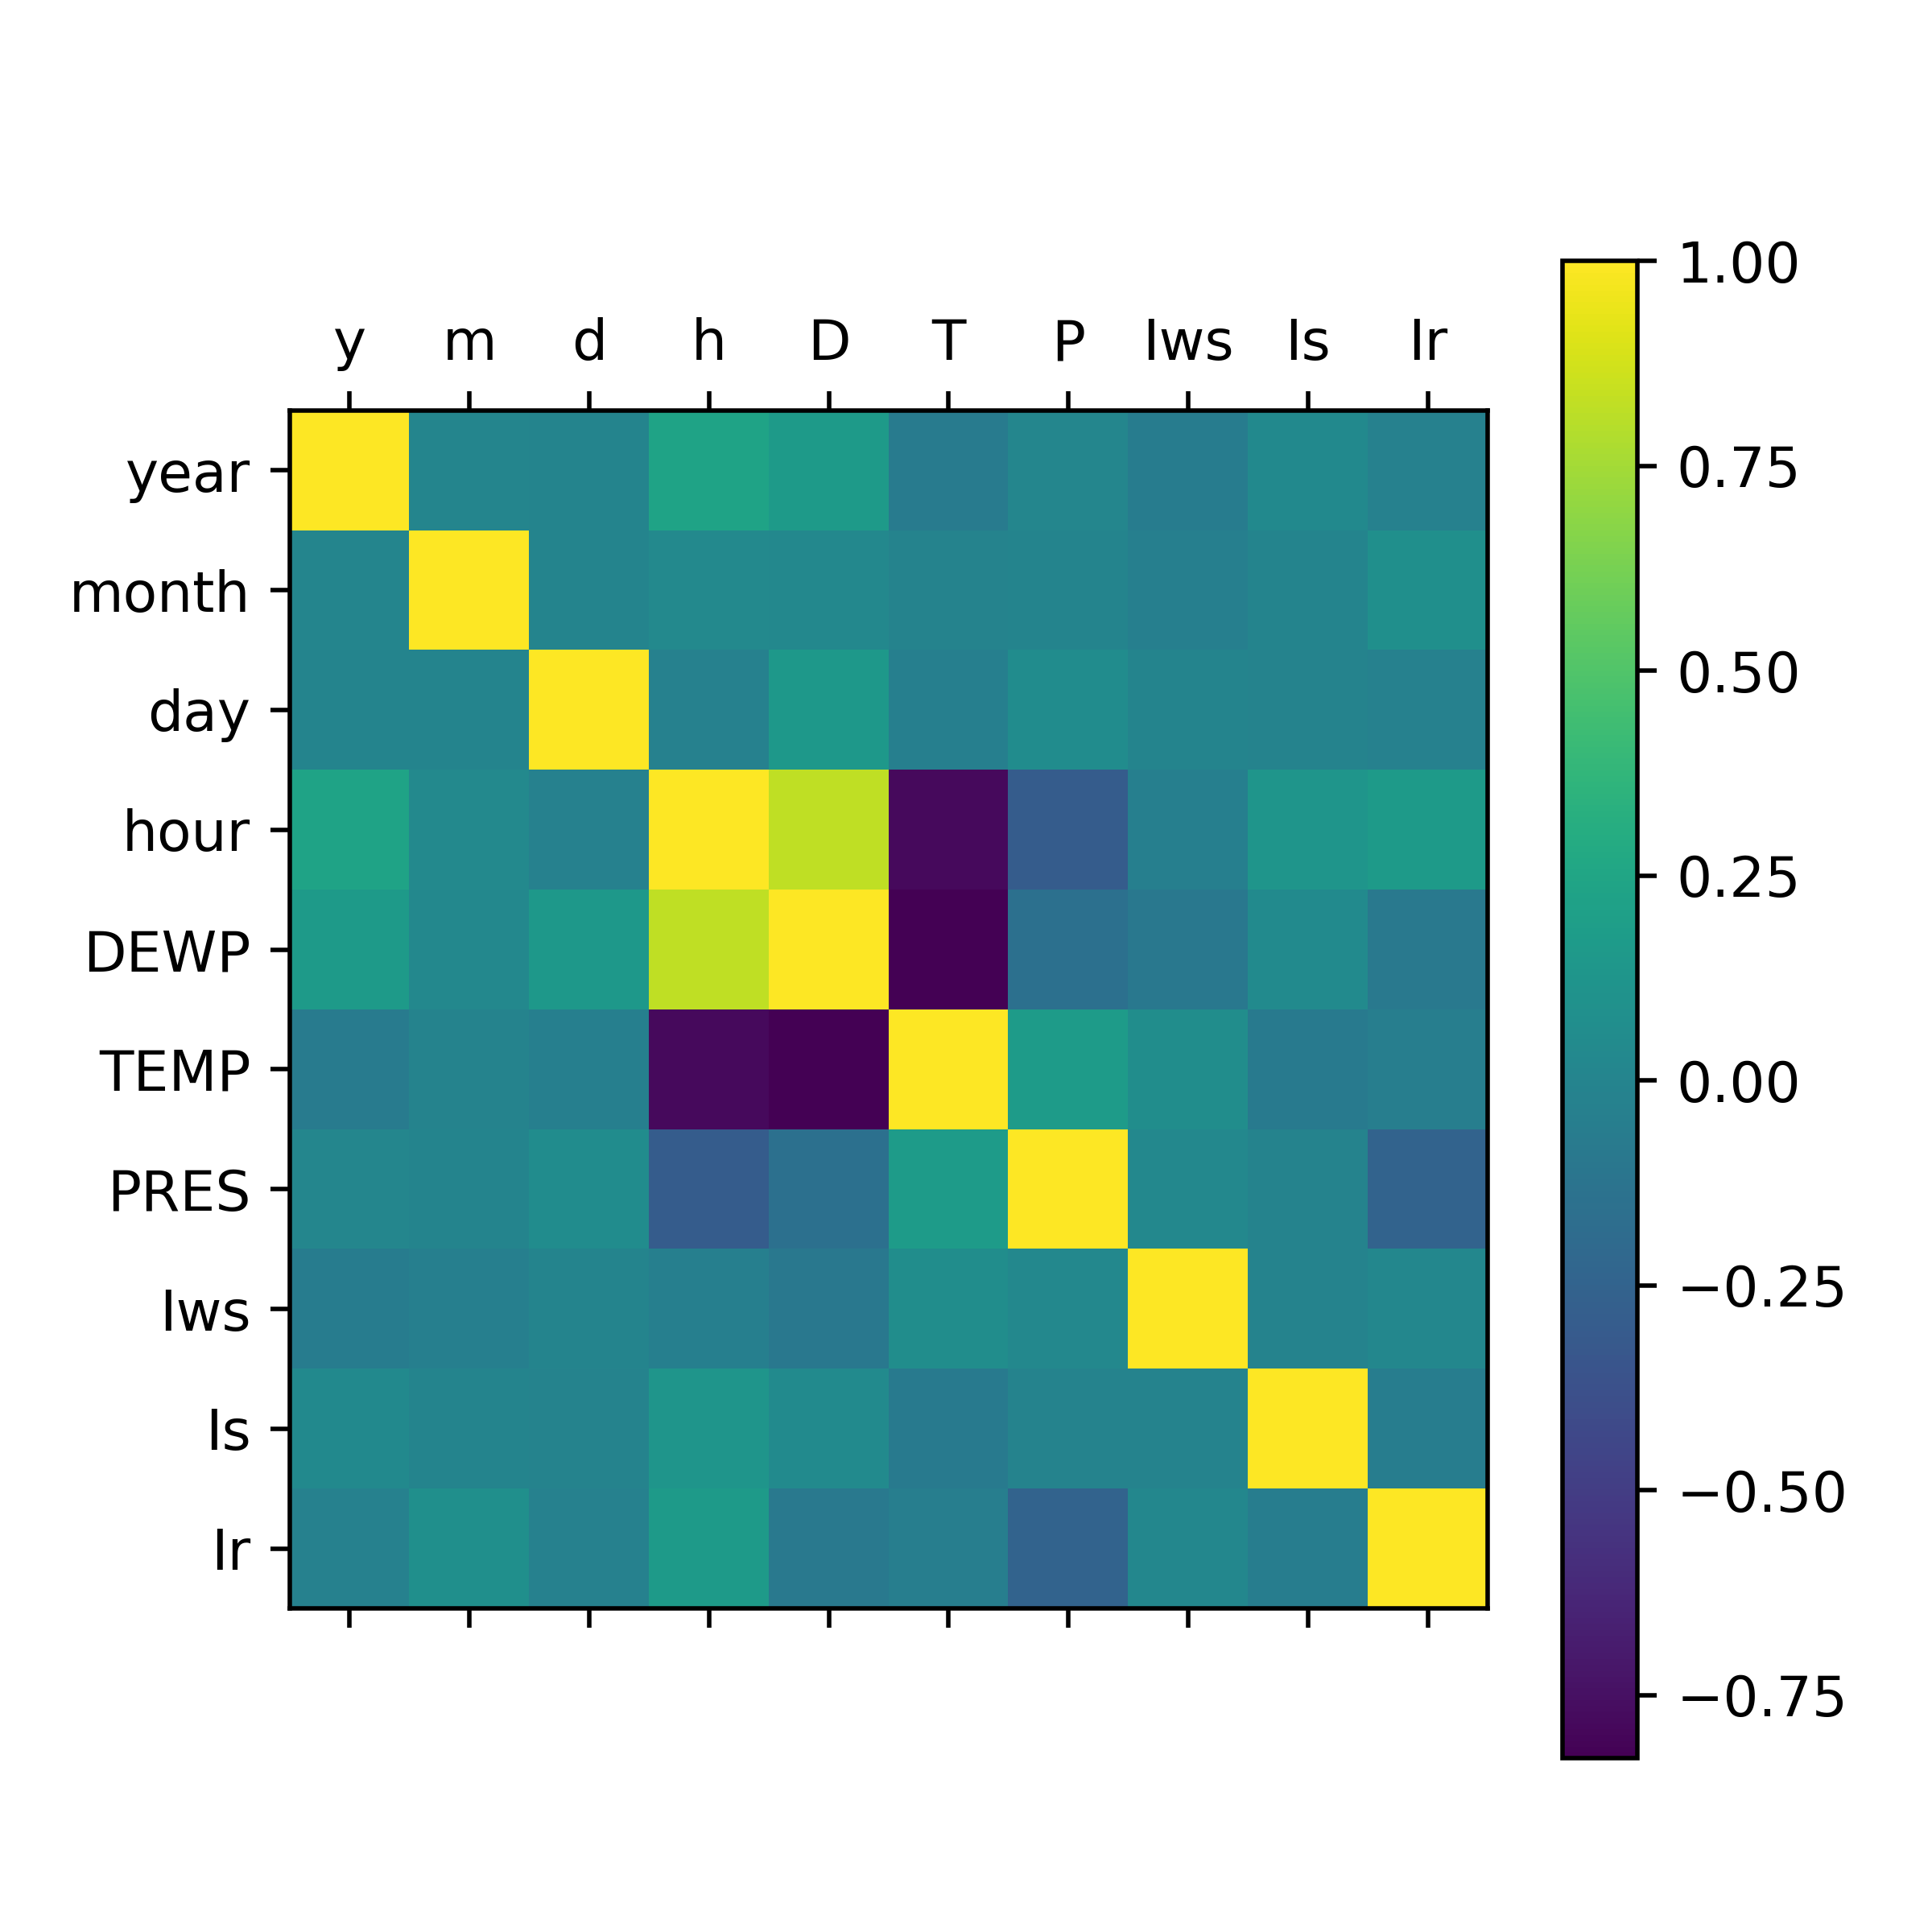

Data behind this chart, as committed beside it:
, year, month, day, hour, DEWP, TEMP, PRES, Iws, Is, Ir
year, 1.0, 0.006901, -0.0005427, 0.2345, 0.1721, -0.06632, 0.01466, -0.06288, 0.03887, -0.02407
month, 0.006901, 1.0, 0.0003269, 0.03354, 0.02287, -0.0105, -0.004944, -0.03745, -0.0001019, 0.08279
day, -0.0005427, 0.0003269, 1.0, -0.02178, 0.1494, -0.04183, 0.05887, -0.002455, -0.008741, -0.02312
hour, 0.2345, 0.03354, -0.02178, 1.0, 0.8238, -0.7777, -0.2931, -0.03493, 0.1253, 0.1714
DEWP, 0.1721, 0.02287, 0.1494, 0.8238, 1.0, -0.8269, -0.1496, -0.09478, 0.04954, -0.09053
TEMP, -0.06632, -0.0105, -0.04183, -0.7777, -0.8269, 1.0, 0.1789, 0.07054, -0.08053, -0.04728
PRES, 0.01466, -0.004944, 0.05887, -0.2931, -0.1496, 0.1789, 1.0, 0.02263, -0.009157, -0.2478
Iws, -0.06288, -0.03745, -0.002455, -0.03493, -0.09478, 0.07054, 0.02263, 1.0, -0.009764, 0.01927
Is, 0.03887, -0.0001019, -0.008741, 0.1253, 0.04954, -0.08053, -0.009157, -0.009764, 1.0, -0.05137
Ir, -0.02407, 0.08279, -0.02312, 0.1714, -0.09053, -0.04728, -0.2478, 0.01927, -0.05137, 1.0
